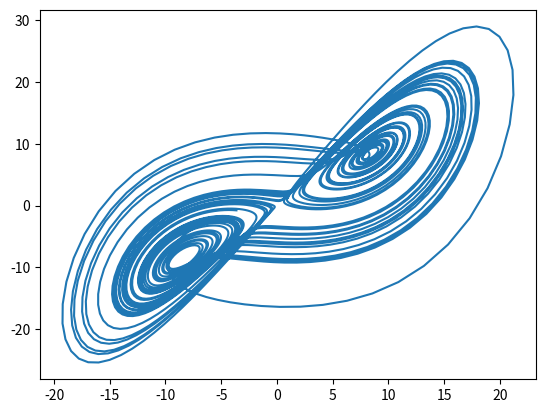

Python code for this plot:
import matplotlib.pyplot as plt

class Lorenz:
    "Lorenz attractor"
    def __init__(self, x0, y0, z0, p, r, b, dt):
        self.x0 = x0; self.y0 = y0; self.z0 = z0
        self.p  = p;  self.r  = r;  self.b  = b
        self.dt = dt

    def calc(self, n):
        dat = []
        x,y,z = self.x0, self.y0, self.z0
        for i in range(n):
            dx = (-1 * self.p * x + self.p * y) * self.dt
            dy = (-x * z + self.r * x - y) * self.dt
            dz = (x * y - self.b * z) * self.dt
            x += dx; y += dy; z += dz
            dat.append([x,y,z])
        return dat

if __name__ == "__main__":
    lorenz = Lorenz(1.0, 1.0, 1.0, 10.0, 28.0, 8.0/3.0, 0.01)
    dat = lorenz.calc(5000)
    x = [d[0] for d in dat]
    y = [d[1] for d in dat]
    plt.plot(x,y)
    plt.show()
